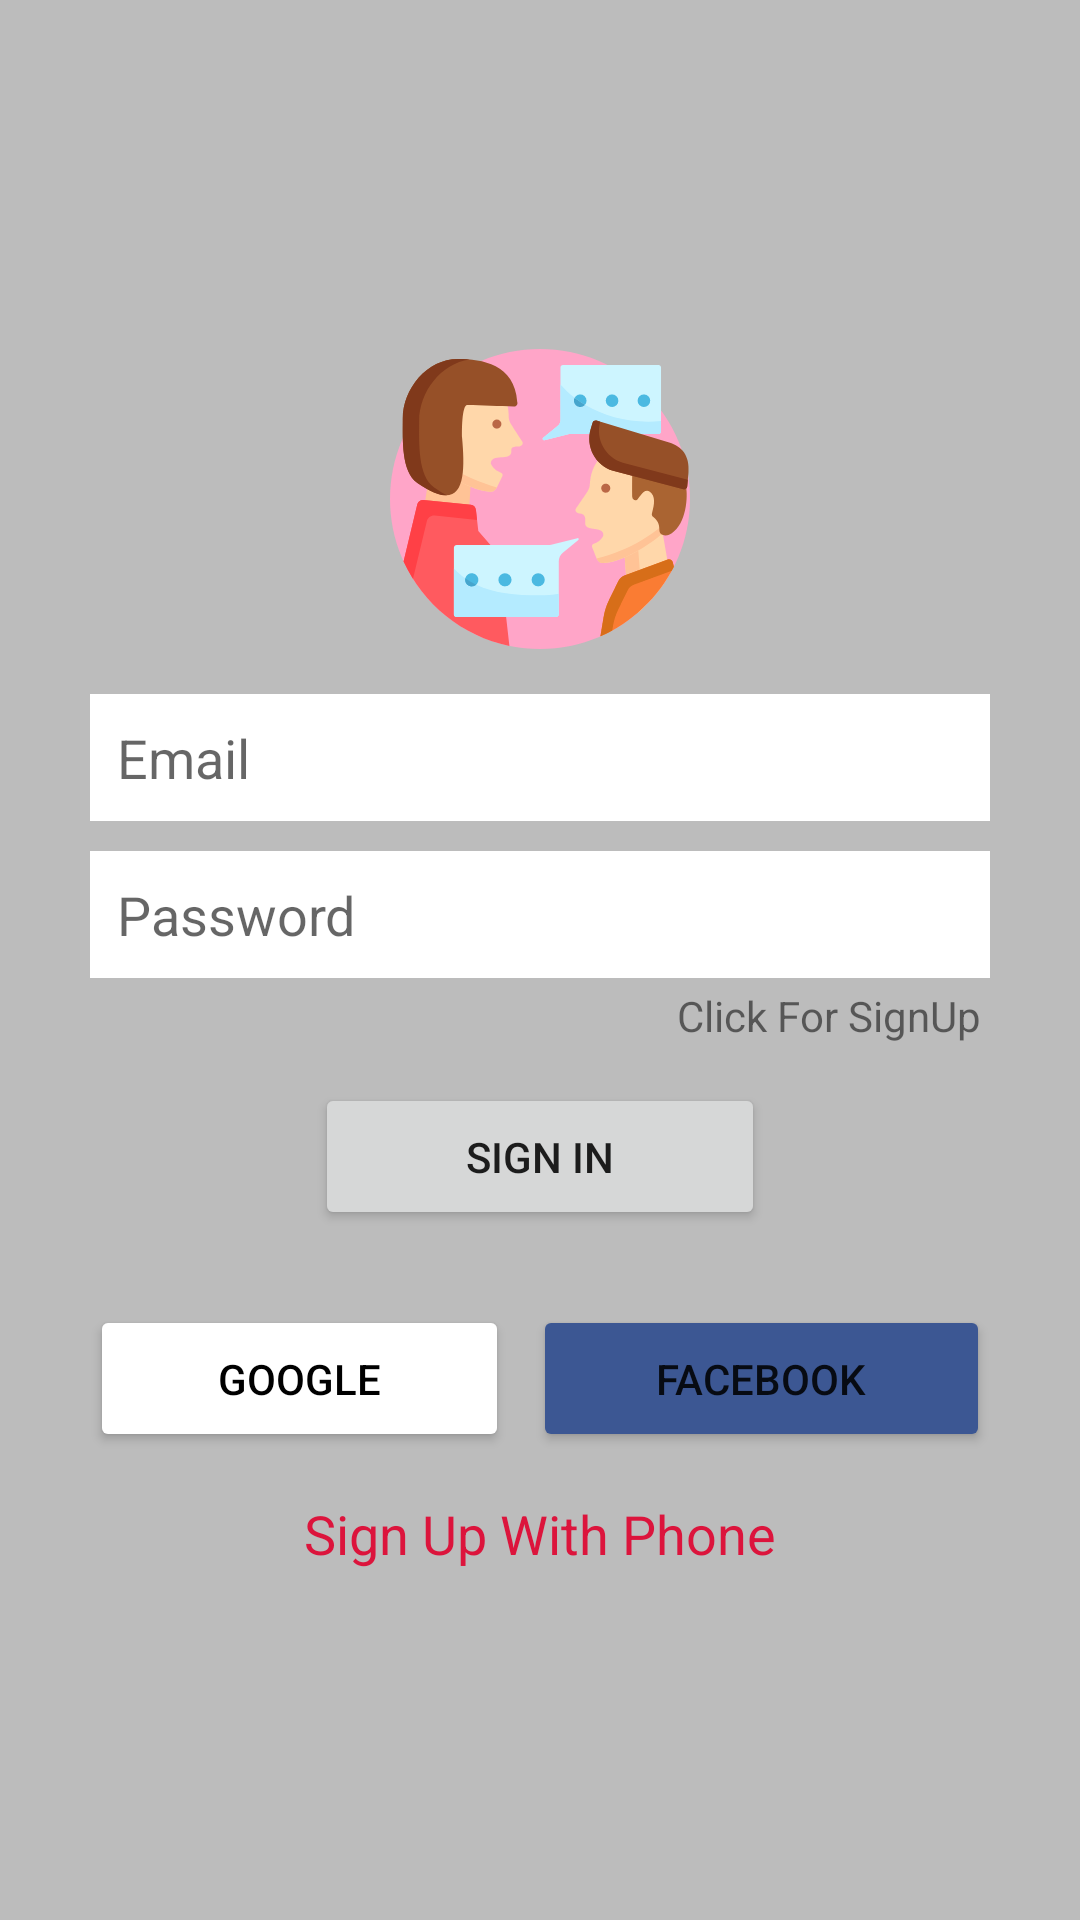

Produce the Android XML layout that renders to this screen, including the resource entries it uses.
<!-- AndroidManifest.xml: application theme Theme.WhatsappCoders -->
<!-- res/layout/activity_sign_in.xml -->
<?xml version="1.0" encoding="utf-8"?>
<LinearLayout xmlns:android="http://schemas.android.com/apk/res/android"
    xmlns:app="http://schemas.android.com/apk/res-auto"
    xmlns:tools="http://schemas.android.com/tools"
    android:layout_width="match_parent"
    android:layout_height="match_parent"
    android:background="@color/grayBackground"
    android:gravity="center"
    android:orientation="vertical"
    tools:context=".SignInActivity">

    <LinearLayout
        android:layout_width="match_parent"
        android:layout_height="wrap_content"
        android:layout_marginStart="30dp"
        android:layout_marginLeft="30dp"
        android:layout_marginEnd="30dp"
        android:layout_marginRight="30dp"
        android:gravity="center_horizontal"
        android:orientation="vertical">

        <ImageView
            android:id="@+id/imageView"
            android:layout_width="100dp"
            android:layout_height="100dp"
            app:srcCompat="@drawable/ic_chat"
            tools:ignore="VectorDrawableCompat" />

        <EditText
            android:id="@+id/etEmail"
            android:layout_width="match_parent"
            android:layout_height="wrap_content"
            android:layout_marginTop="15dp"
            android:layout_marginBottom="10dp"
            android:background="#FFFFFF"
            android:ems="10"
            android:hint="Email"
            android:inputType="textEmailAddress"
            android:padding="9dp" />

        <EditText
            android:id="@+id/etPassword"
            android:layout_width="match_parent"
            android:layout_height="wrap_content"
            android:background="@color/white"
            android:ems="10"
            android:hint="Password"
            android:inputType="textPassword"
            android:padding="9dp" />

        <TextView
            android:id="@+id/tvClickSignUp"
            android:layout_width="wrap_content"
            android:layout_height="wrap_content"
            android:layout_gravity="right"
            android:padding="3dp"
            android:text="Click For SignUp" />

        <Button
            android:id="@+id/btn_signIn"
            android:layout_width="150dp"
            android:layout_height="wrap_content"
            android:layout_marginTop="10dp"
            android:padding="15dp"
            android:text="Sign In"
            app:cornerRadius="4dp" />

        <LinearLayout
            android:layout_width="match_parent"
            android:layout_height="match_parent"
            android:layout_marginTop="25dp"
            android:orientation="horizontal">

            <Button
                android:id="@+id/btn_google"
                android:layout_width="wrap_content"
                android:layout_height="wrap_content"
                android:layout_marginEnd="4dp"
                android:layout_marginRight="4dp"
                android:layout_weight="1"
                android:drawableLeft="@drawable/ic_google"
                android:padding="15dp"
                android:text="Google"
                android:textColor="@color/black"
                app:backgroundTint="@color/white"
                app:cornerRadius="4dp" />

            <Button
                android:id="@+id/btn_fb"
                android:layout_width="wrap_content"
                android:layout_height="wrap_content"
                android:layout_marginStart="4dp"
                android:layout_marginLeft="4dp"
                android:layout_weight="1"
                android:drawableLeft="@drawable/ic_facebook"
                android:padding="15dp"
                android:text="Facebook"
                app:backgroundTint="@color/fb_color"
                app:cornerRadius="4dp" />

        </LinearLayout>

        <TextView
            android:id="@+id/signUpPhone"
            android:layout_width="wrap_content"
            android:layout_height="wrap_content"
            android:layout_marginTop="15dp"
            android:layout_weight="1"
            android:text="Sign Up With Phone"
            android:textColor="@color/colorPrimary"
            android:textSize="18sp" />
    </LinearLayout>

</LinearLayout>
<!-- resources referenced by this layout -->
<resources>
  <color name="black">#FF000000</color>
  <color name="colorPrimary">#DC143C</color>
  <color name="fb_color">#3c5793</color>
  <color name="grayBackground">#BCBCBC</color>
  <color name="white">#FFFFFFFF</color>
  <!-- drawable ic_chat: vector/xml drawable (drawable, 9993 chars, omitted) -->
  <style name="Theme.WhatsappCoders" parent="Theme.MaterialComponents.DayNight.DarkActionBar">
          
          
          <item name="colorPrimary">@color/colorPrimary</item>
          <item name="colorPrimaryVariant">@color/colorPrimaryDark</item>
          <item name="colorOnPrimary">@color/white</item>
          
          <item name="colorSecondary">@color/teal_200</item>
          <item name="colorSecondaryVariant">@color/teal_700</item>
          <item name="colorOnSecondary">@color/black</item>
          
          <item name="android:statusBarColor" tools:targetApi="l">?attr/colorPrimaryVariant</item>
          
      </style>
  <color name="colorPrimaryDark">#EC2C3B</color>
  <color name="teal_200">#FF03DAC5</color>
  <color name="teal_700">#FF018786</color>
</resources>
